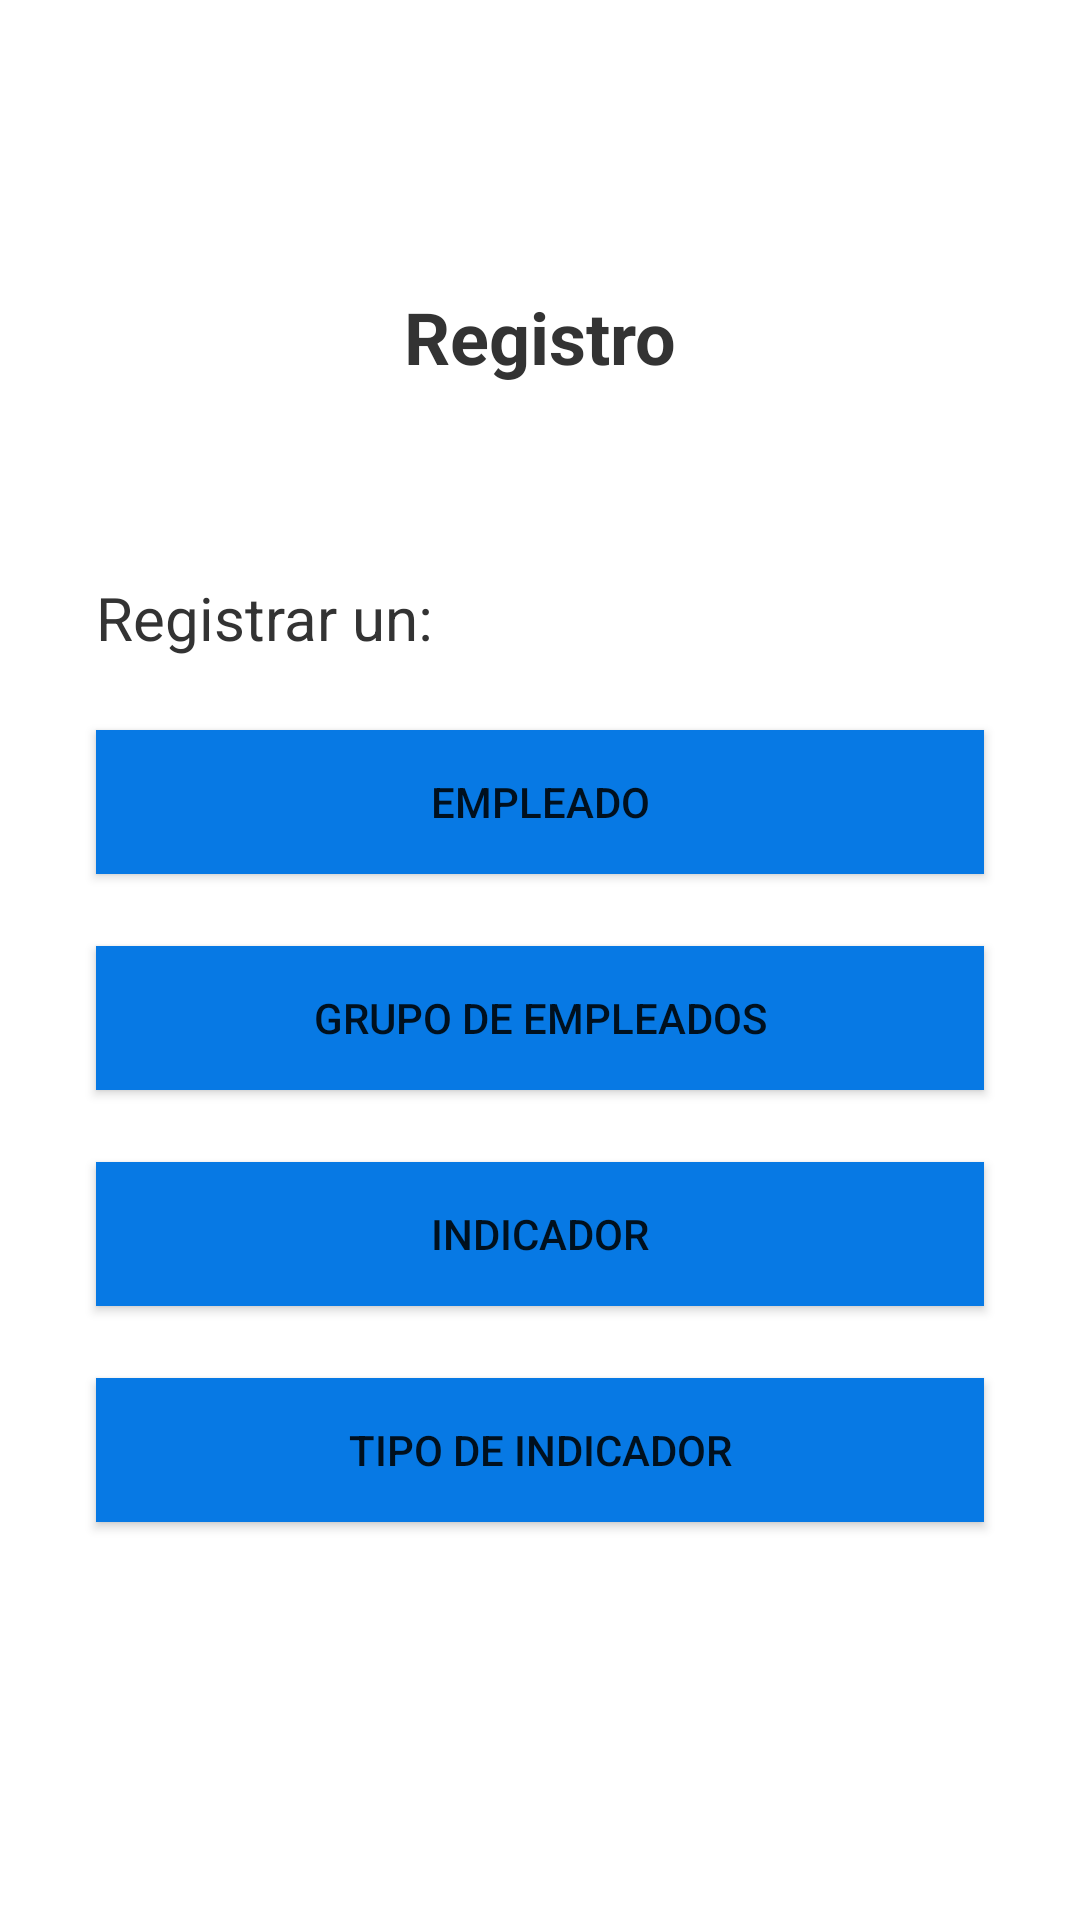

Layout XML and referenced resources for this Android screen:
<!-- AndroidManifest.xml: application theme Theme.G1_ProyectoFinal -->
<!-- res/layout/fragment_register_home.xml -->
<?xml version="1.0" encoding="utf-8"?>
<androidx.constraintlayout.widget.ConstraintLayout xmlns:android="http://schemas.android.com/apk/res/android"
    xmlns:app="http://schemas.android.com/apk/res-auto"
    xmlns:tools="http://schemas.android.com/tools"
    android:id="@+id/frameLayout"
    android:layout_width="match_parent"
    android:layout_height="match_parent"
    tools:context=".fragments.register.RegisterHomeFragment">

    <TextView
        android:id="@+id/textView3"
        android:layout_width="wrap_content"
        android:layout_height="wrap_content"
        android:layout_marginStart="32dp"
        android:layout_marginTop="64dp"
        android:text="@string/subtitle_register"
        android:textColor="@color/black"
        android:textSize="20sp"
        app:layout_constraintStart_toStartOf="parent"
        app:layout_constraintTop_toBottomOf="@+id/textView2" />

    <TextView
        android:id="@+id/textView2"
        android:layout_width="wrap_content"
        android:layout_height="wrap_content"
        android:layout_marginTop="96dp"
        android:text="@string/title_register"
        android:textColor="@color/black"
        android:textSize="24sp"
        android:textStyle="bold"
        app:layout_constraintEnd_toEndOf="parent"
        app:layout_constraintStart_toStartOf="parent"
        app:layout_constraintTop_toTopOf="parent" />

    <Button
        android:id="@+id/menuRegisterEmployee"
        style="@style/Widget.AppCompat.Button"
        android:layout_width="0dp"
        android:layout_height="wrap_content"
        android:layout_marginStart="32dp"
        android:layout_marginTop="24dp"
        android:layout_marginEnd="32dp"
        android:background="@color/blue"
        android:backgroundTint="@color/blue"
        android:text="@string/btn_employee"
        app:layout_constraintEnd_toEndOf="parent"
        app:layout_constraintStart_toStartOf="parent"
        app:layout_constraintTop_toBottomOf="@+id/textView3" />

    <Button
        android:id="@+id/menuRegisterGroup"
        style="@style/Widget.AppCompat.Button"
        android:layout_width="0dp"
        android:layout_height="wrap_content"
        android:layout_marginStart="32dp"
        android:layout_marginTop="24dp"
        android:layout_marginEnd="32dp"
        android:background="@color/blue"
        android:backgroundTint="@color/blue"
        android:text="@string/btn_group"
        app:layout_constraintEnd_toEndOf="parent"
        app:layout_constraintHorizontal_bias="0.0"
        app:layout_constraintStart_toStartOf="parent"
        app:layout_constraintTop_toBottomOf="@+id/menuRegisterEmployee" />

    <Button
        android:id="@+id/menuRegisterMetric"
        style="@style/Widget.AppCompat.Button"
        android:layout_width="0dp"
        android:layout_height="wrap_content"
        android:layout_marginStart="32dp"
        android:layout_marginTop="24dp"
        android:layout_marginEnd="32dp"
        android:background="@color/blue"
        android:backgroundTint="@color/blue"
        android:text="@string/btn_metric"
        app:layout_constraintEnd_toEndOf="parent"
        app:layout_constraintHorizontal_bias="0.0"
        app:layout_constraintStart_toStartOf="parent"
        app:layout_constraintTop_toBottomOf="@+id/menuRegisterGroup" />

    <Button
        android:id="@+id/menuRegisterMetricType"
        style="@style/Widget.AppCompat.Button"
        android:layout_width="0dp"
        android:layout_height="wrap_content"
        android:layout_marginStart="32dp"
        android:layout_marginTop="24dp"
        android:layout_marginEnd="32dp"
        android:background="@color/blue"
        android:backgroundTint="@color/blue"
        android:text="@string/btn_metricType"
        app:layout_constraintEnd_toEndOf="parent"
        app:layout_constraintHorizontal_bias="0.0"
        app:layout_constraintStart_toStartOf="parent"
        app:layout_constraintTop_toBottomOf="@+id/menuRegisterMetric" />
</androidx.constraintlayout.widget.ConstraintLayout>
<!-- resources referenced by this layout -->
<resources>
  <color name="black">#333333</color>
  <color name="blue">#0779E4</color>
  <string name="btn_employee">Empleado</string>
  <string name="btn_group">Grupo de empleados</string>
  <string name="btn_metric">Indicador</string>
  <string name="btn_metricType">Tipo de indicador</string>
  <string name="subtitle_register">Registrar un:</string>
  <string name="title_register">Registro</string>
  <style name="Theme.G1_ProyectoFinal" parent="Theme.MaterialComponents.DayNight.DarkActionBar">
          
          <item name="colorPrimary">@color/blue</item>
          <item name="colorOnPrimary">@color/white</item>
          <item name="colorOnSecondary">@color/black</item>
          
          <item name="android:statusBarColor" tools:targetApi="l">?attr/colorPrimaryVariant</item>
          
      </style>
  <color name="white">#FFFFFFFF</color>
</resources>
